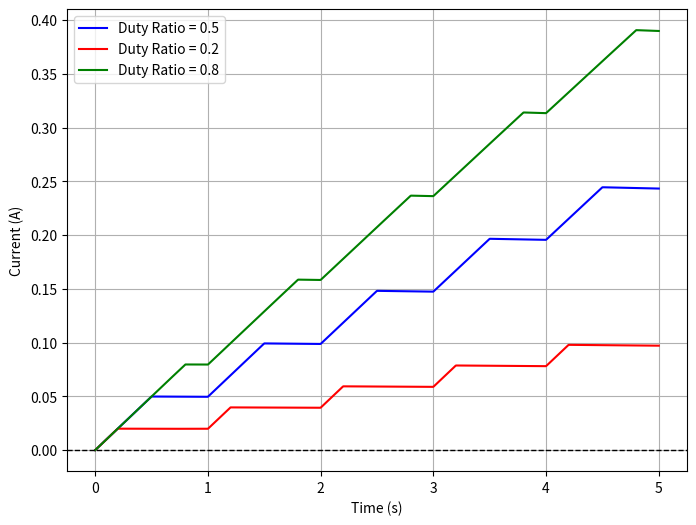

The matplotlib source for this figure:
import numpy as np
import matplotlib.pyplot as plt

# Function to compute the current response
def current_response(t, alpha, R, L, omega0, N=1000):
    a0 = 10 * alpha
    i_t = (a0 / R) * (1 - np.exp(-R * t / L))  # Initial response

    for n in range(1, N+1):
        theta = np.arctan(n * omega0 * L / R)
        an = (10 * np.sin(2 * np.pi * n * alpha)) / (np.pi * n)
        bn = (10 / (np.pi * n)) * (1 - np.cos(2 * np.pi * n * alpha))
        phi = np.arctan2(bn, an)
        magnitude = np.sqrt(an**2 + bn**2) / np.sqrt(R**2 + (n * omega0 * L)**2)

        # Summation term including sinusoidal components and exponential decay
        i_t += magnitude * (np.cos(n * omega0 * t - phi - theta) - np.exp(-R * t / L) * np.cos(phi + theta))

    return i_t

# Parameters
R = 1  # Resistance
L = 100  # Inductance
T = 1  # Time period
omega0 = 2 * np.pi / T  # Fundamental frequency

# Time values
t_values = np.linspace(0, 5, 1000)

# Different duty ratios to be plotted
alphas = [0.5, 0.2, 0.8]  
colors = ['blue', 'red', 'green']
labels = [r"Duty Ratio = 0.5", r"Duty Ratio = 0.2", r"Duty Ratio = 0.8"]

# Plot
plt.figure(figsize=(8, 6))

for alpha, color, label in zip(alphas, colors, labels):
    i_values = current_response(t_values, alpha, R, L, omega0)
    plt.plot(t_values, i_values, color=color, label=label)

# Formatting the plot
plt.xlabel("Time (s)")
plt.ylabel("Current (A)")
plt.grid(True)
plt.axhline(0, color='black', linestyle='dashed', linewidth=1)  # Dashed horizontal line at y=0
plt.legend()

# Save and show the plot
plt.savefig('case3.pdf')
plt.show()
